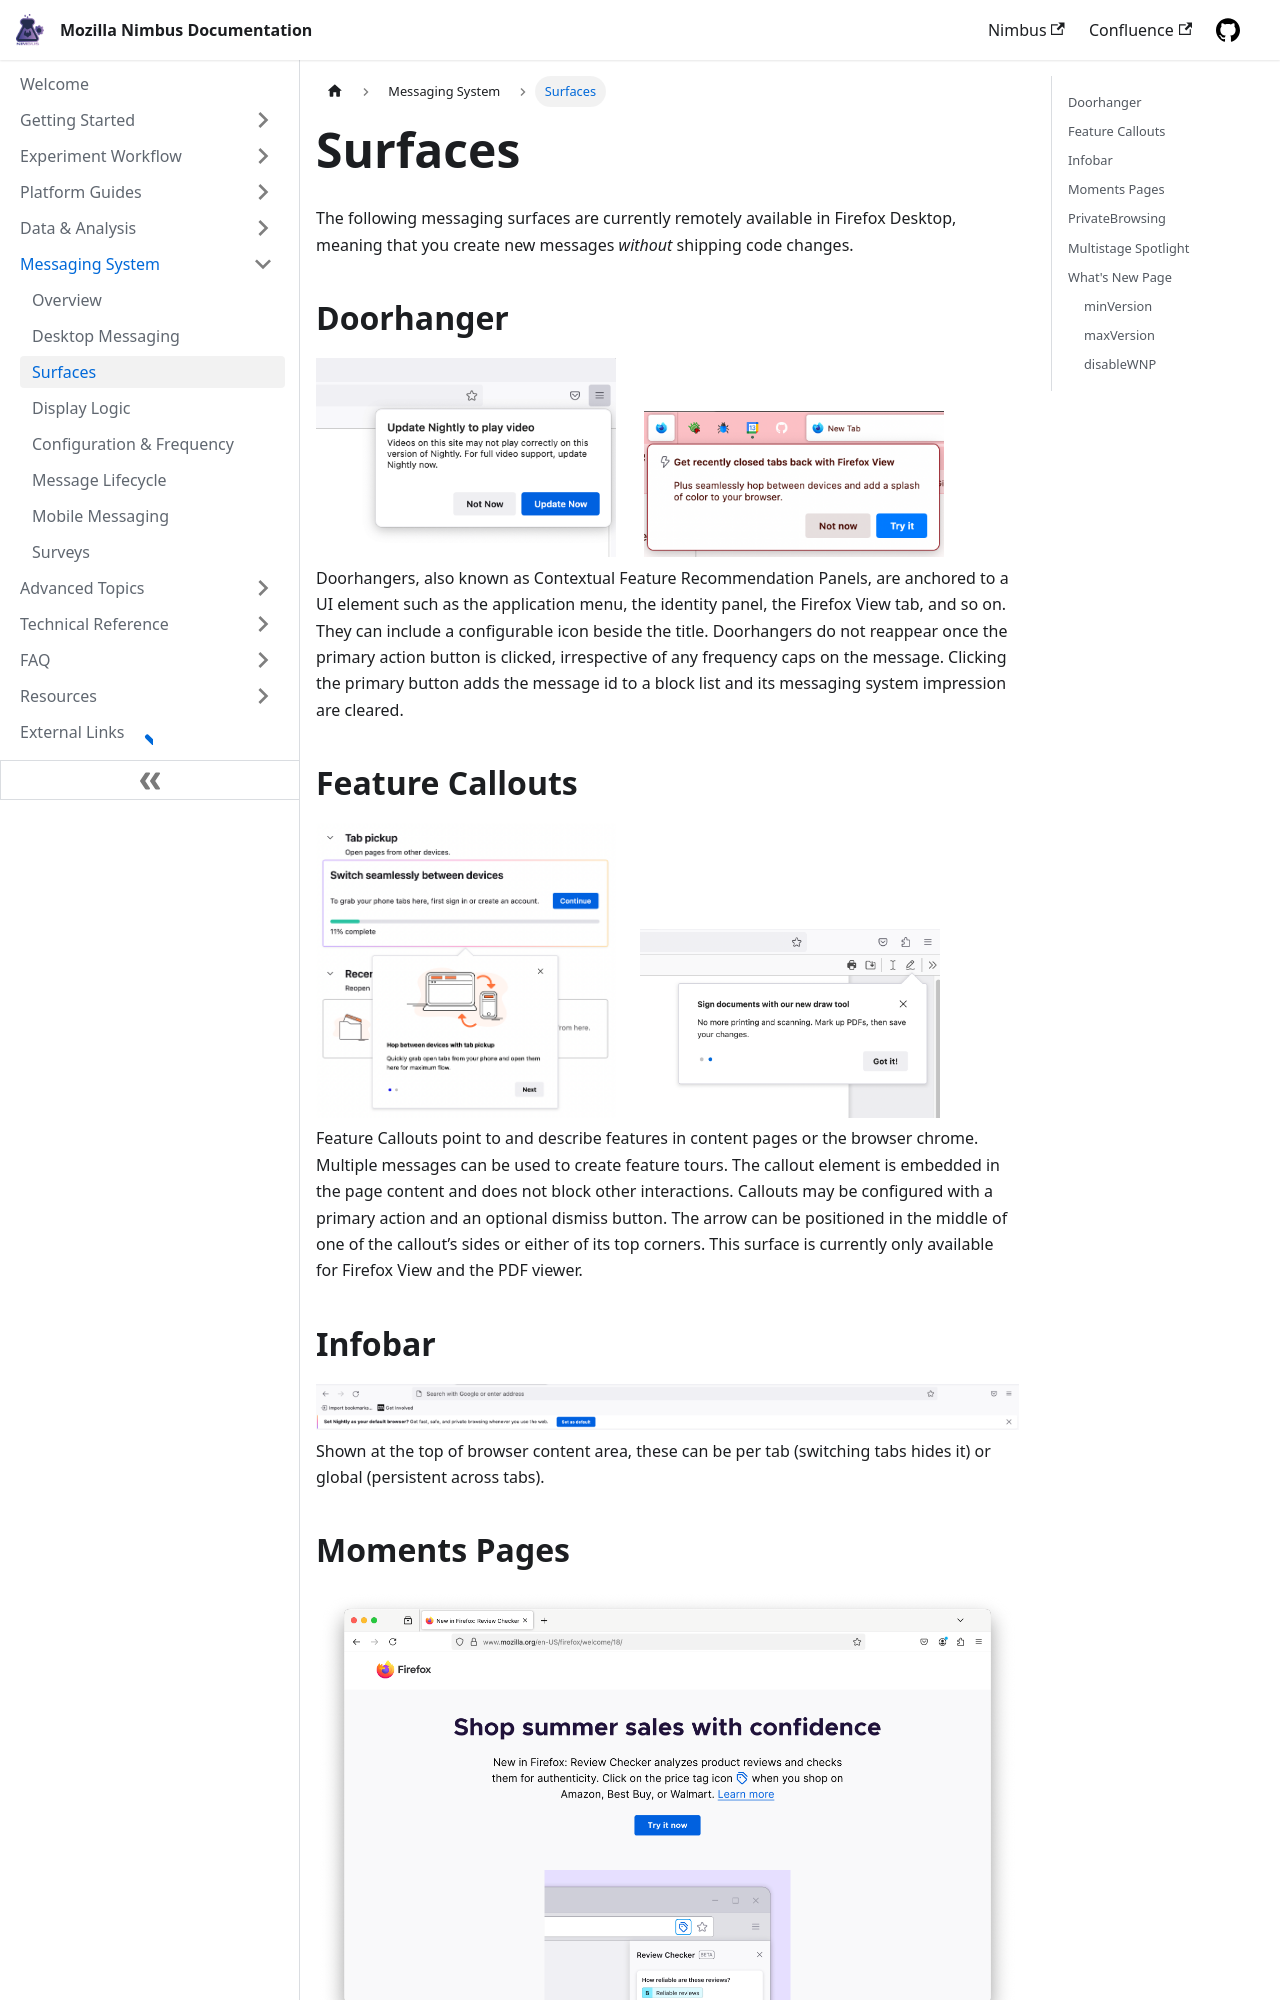

repository: mozilla/experimenter-docs · page: messaging/desktop/desktop-messaging-surfaces/index.html · generator: docusaurus

---
id: messaging-surfaces
title: Surfaces
slug: /messaging/desktop/desktop-messaging-surfaces
sidebar_position: 5
---

The following messaging surfaces are currently remotely available in Firefox Desktop, meaning that you create new messages *without* shipping code changes.

## Doorhanger
<img src="/img/messaging/doorhanger.png" alt="Example of doorhanger component" className="img-sm-left"/> <img src="/img/messaging/doorhanger-with-icon.png" alt="Example of doorhanger component" className="img-sm"/>
<br/>
Doorhangers, also known as Contextual Feature Recommendation Panels, are anchored to a UI element such as the application menu, the identity panel, the Firefox View tab, and so on. They can include a configurable icon beside the title. Doorhangers do not reappear once the primary action button is clicked, irrespective of any frequency caps on the message. Clicking the primary button adds the message id to a block list and its messaging system impression are cleared.

## Feature Callouts
<img src="/img/messaging/feature-callout-ffv.png" alt="Example of feature callout in Firefox View with image and top center arrow" className="img-sm-left"/>
<img src="/img/messaging/feature-callout-pdf.png" alt="Example of feature callout in the PDF viewer with upper right arrow" className="img-sm"/>
<br/>
Feature Callouts point to and describe features in content pages or the browser chrome. Multiple messages can be used to create feature tours. The callout element is embedded in the page content and does not block other interactions. Callouts may be configured with a primary action and an optional dismiss button. The arrow can be positioned in the middle of one of the callout’s sides or either of its top corners. This surface is currently only available for Firefox View and the PDF viewer.
